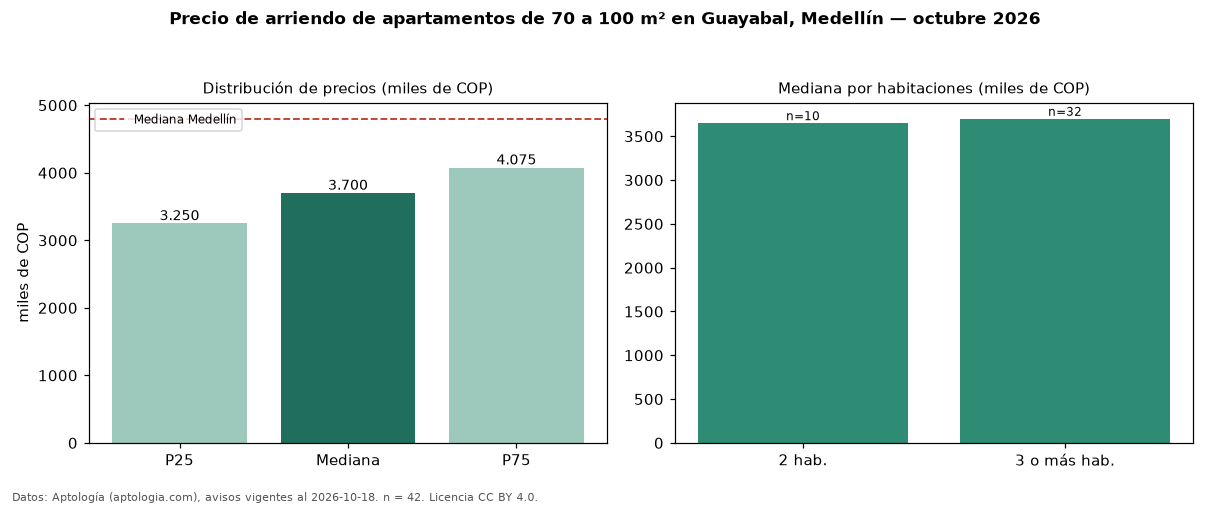

Values plotted in this chart, from the file beside it:
seccion, metrica, valor, moneda, n
filtro, area3, de 70 a 100 m², , 42
precio, p25, 3250000, COP, 42
precio, mediana, 3700000, COP, 42
precio, p75, 4075000, COP, 42
precio, minimo, 2100000, COP, 42
precio, maximo, 7800000, COP, 42
m2, mediana_precio_m2, 48690, COP, 42
m2, area_mediana_m2, 77.5, m2, 42
banos, mediana_banos, 2.0, , 
parqueadero, pct_con_parqueadero, 66.7, %, 42
estrato, estrato_mas_frecuente, 4, , 42
habitaciones, 2, 3650000, COP, 10
habitaciones, 3+, 3700000, COP, 32
ciudad, mediana_ciudad_referencia, 4800000, COP, 
ciudad, mediana_m2_ciudad, 49206, COP, 
fuente, fecha_datos, 2026-10-18, , 
fuente, atribucion, https://www.aptologia.com/arriendo/medel…, , 
fuente, licencia, CC BY 4.0, , 
